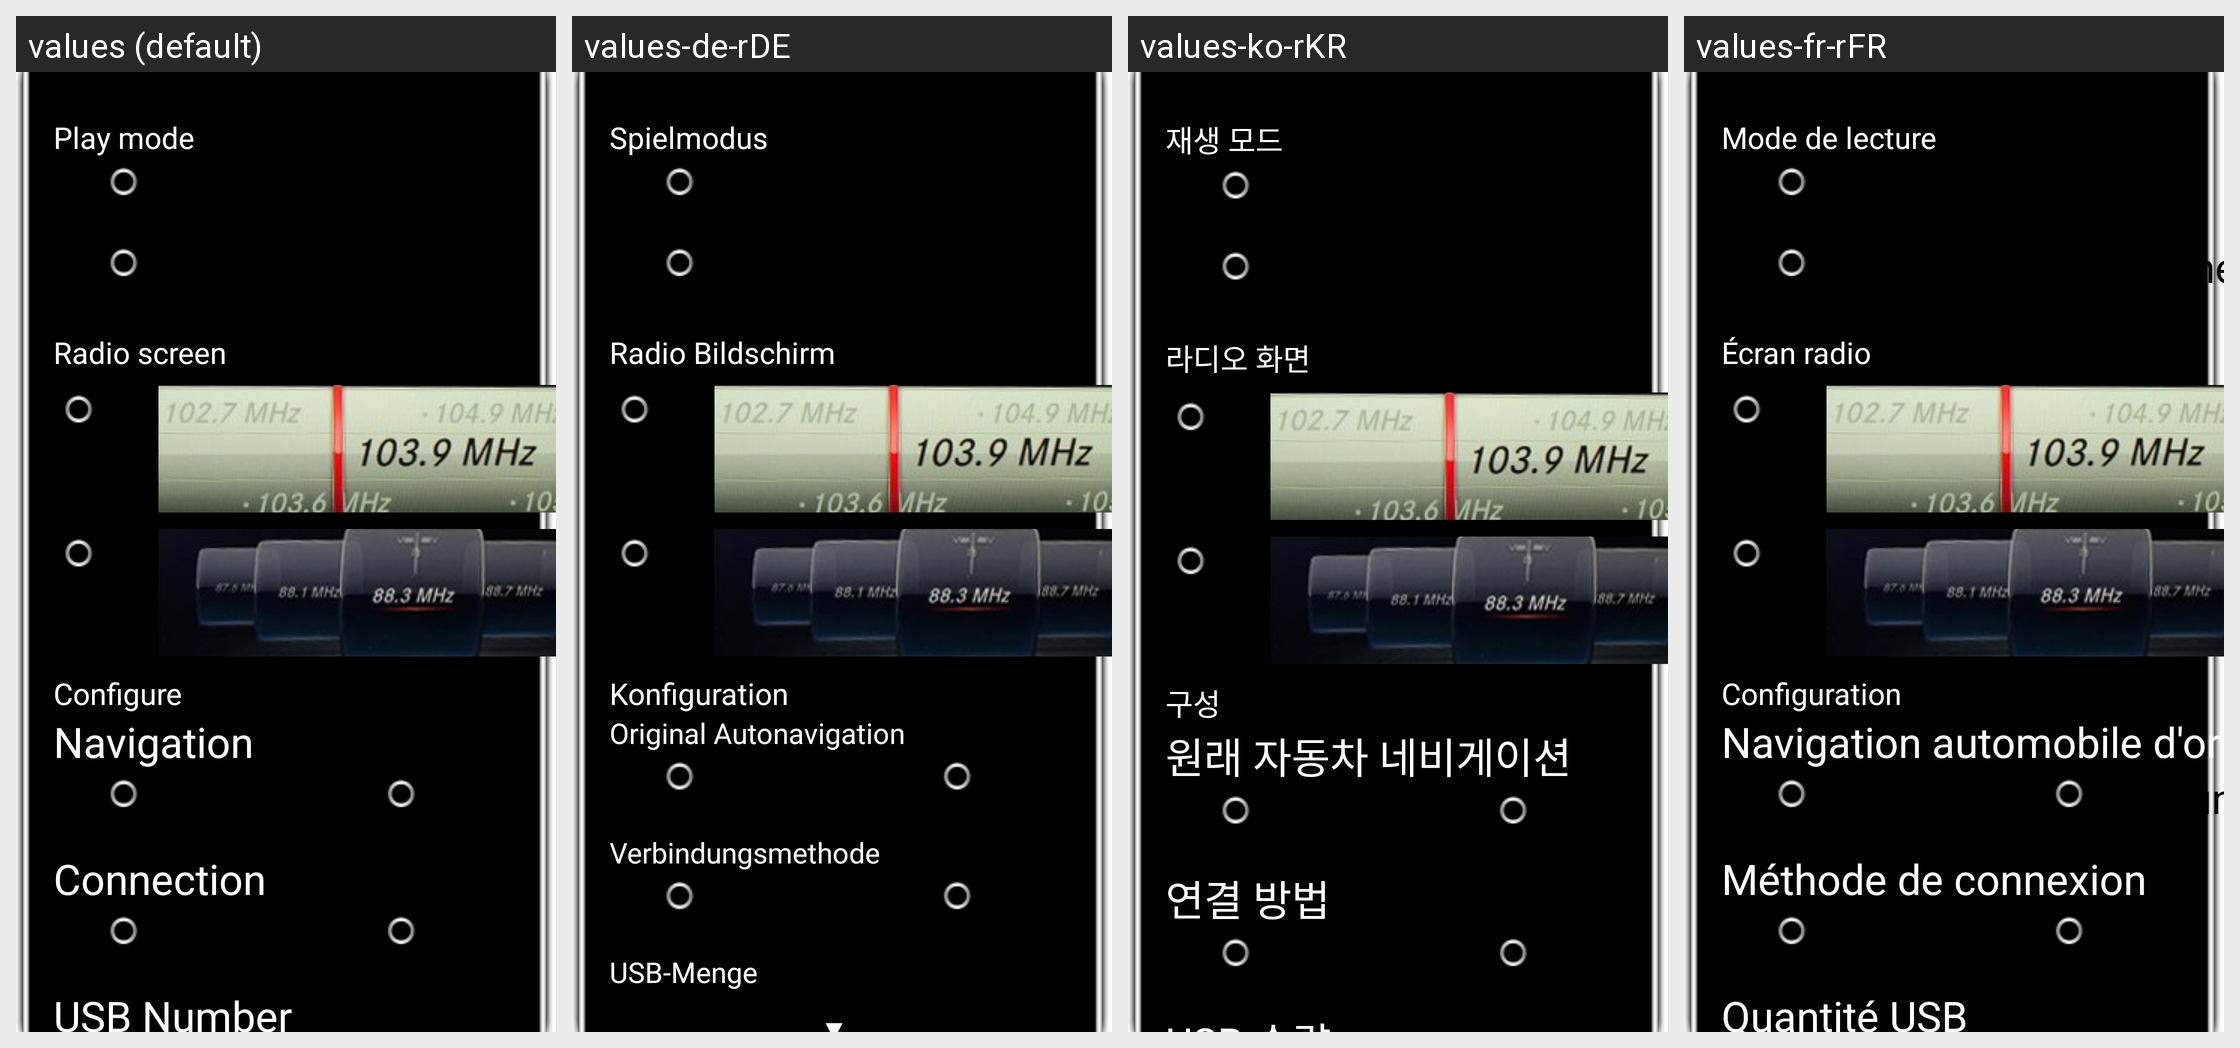

Strings drawn on this Android screen and how each of the app's shown locales translates them:
Android screen res/layout/dialog_config_layout.xml rendered under 4 locales, left to right: values (default), values-de-rDE, values-ko-rKR, values-fr-rFR. Device: Nexus 5 (rendered at 1080×1920; each locale shown at half size, 540×960, under a caption strip naming it); theme Theme.NoTitleBar.Fullscreen.
Other locales in the repository, not shown: values-da-rDK, values-el-rGR, values-es-rES, values-hi-rIN, values-it-rIT, values-ja-rJP, values-nl-rNL, values-pl-rPL, values-pt-rPT, values-ru-rRU, values-sr-rRS, values-sv-rSE, values-th-rTH, values-tl-rPH, values-tr-rTR, values-vi-rVN, values-zh-rCN, values-zh-rTW.
Strings drawn on this screen, with the default value and each locale's value (text and hints the layout hard-codes, and strings that could not be matched under every locale, appear in the picture but are not listed):

name_play_type
  values: Play mode
  values-de-rDE: Spielmodus
  values-ko-rKR: 재생 모드
  values-fr-rFR: Mode de lecture

name_radio_type
  values: Radio screen
  values-de-rDE: Radio Bildschirm
  values-ko-rKR: 라디오 화면
  values-fr-rFR: Écran radio

name_config_set
  values: Configure
  values-de-rDE: Konfiguration
  values-ko-rKR: 구성
  values-fr-rFR: Configuration

name_original_navi
  values: Navigation
  values-de-rDE: Original Autonavigation
  values-ko-rKR: 원래 자동차 네비게이션
  values-fr-rFR: Navigation automobile d'origine

name_not_have
  values: NO
  values-de-rDE: Keine
  values-ko-rKR: 없음
  values-fr-rFR: Aucun

name_connect_type
  values: Connection
  values-de-rDE: Verbindungsmethode
  values-ko-rKR: 연결 방법
  values-fr-rFR: Méthode de connexion

name_connect_AUX
  values: AUX
  values-de-rDE: AUX  [not translated; the default value is used]
  values-ko-rKR: AUX  [not translated; the default value is used]
  values-fr-rFR: AUX  [not translated; the default value is used]

name_usb_num
  values: USB Number
  values-de-rDE: USB-Menge
  values-ko-rKR: USB 수량
  values-fr-rFR: Quantité USB
